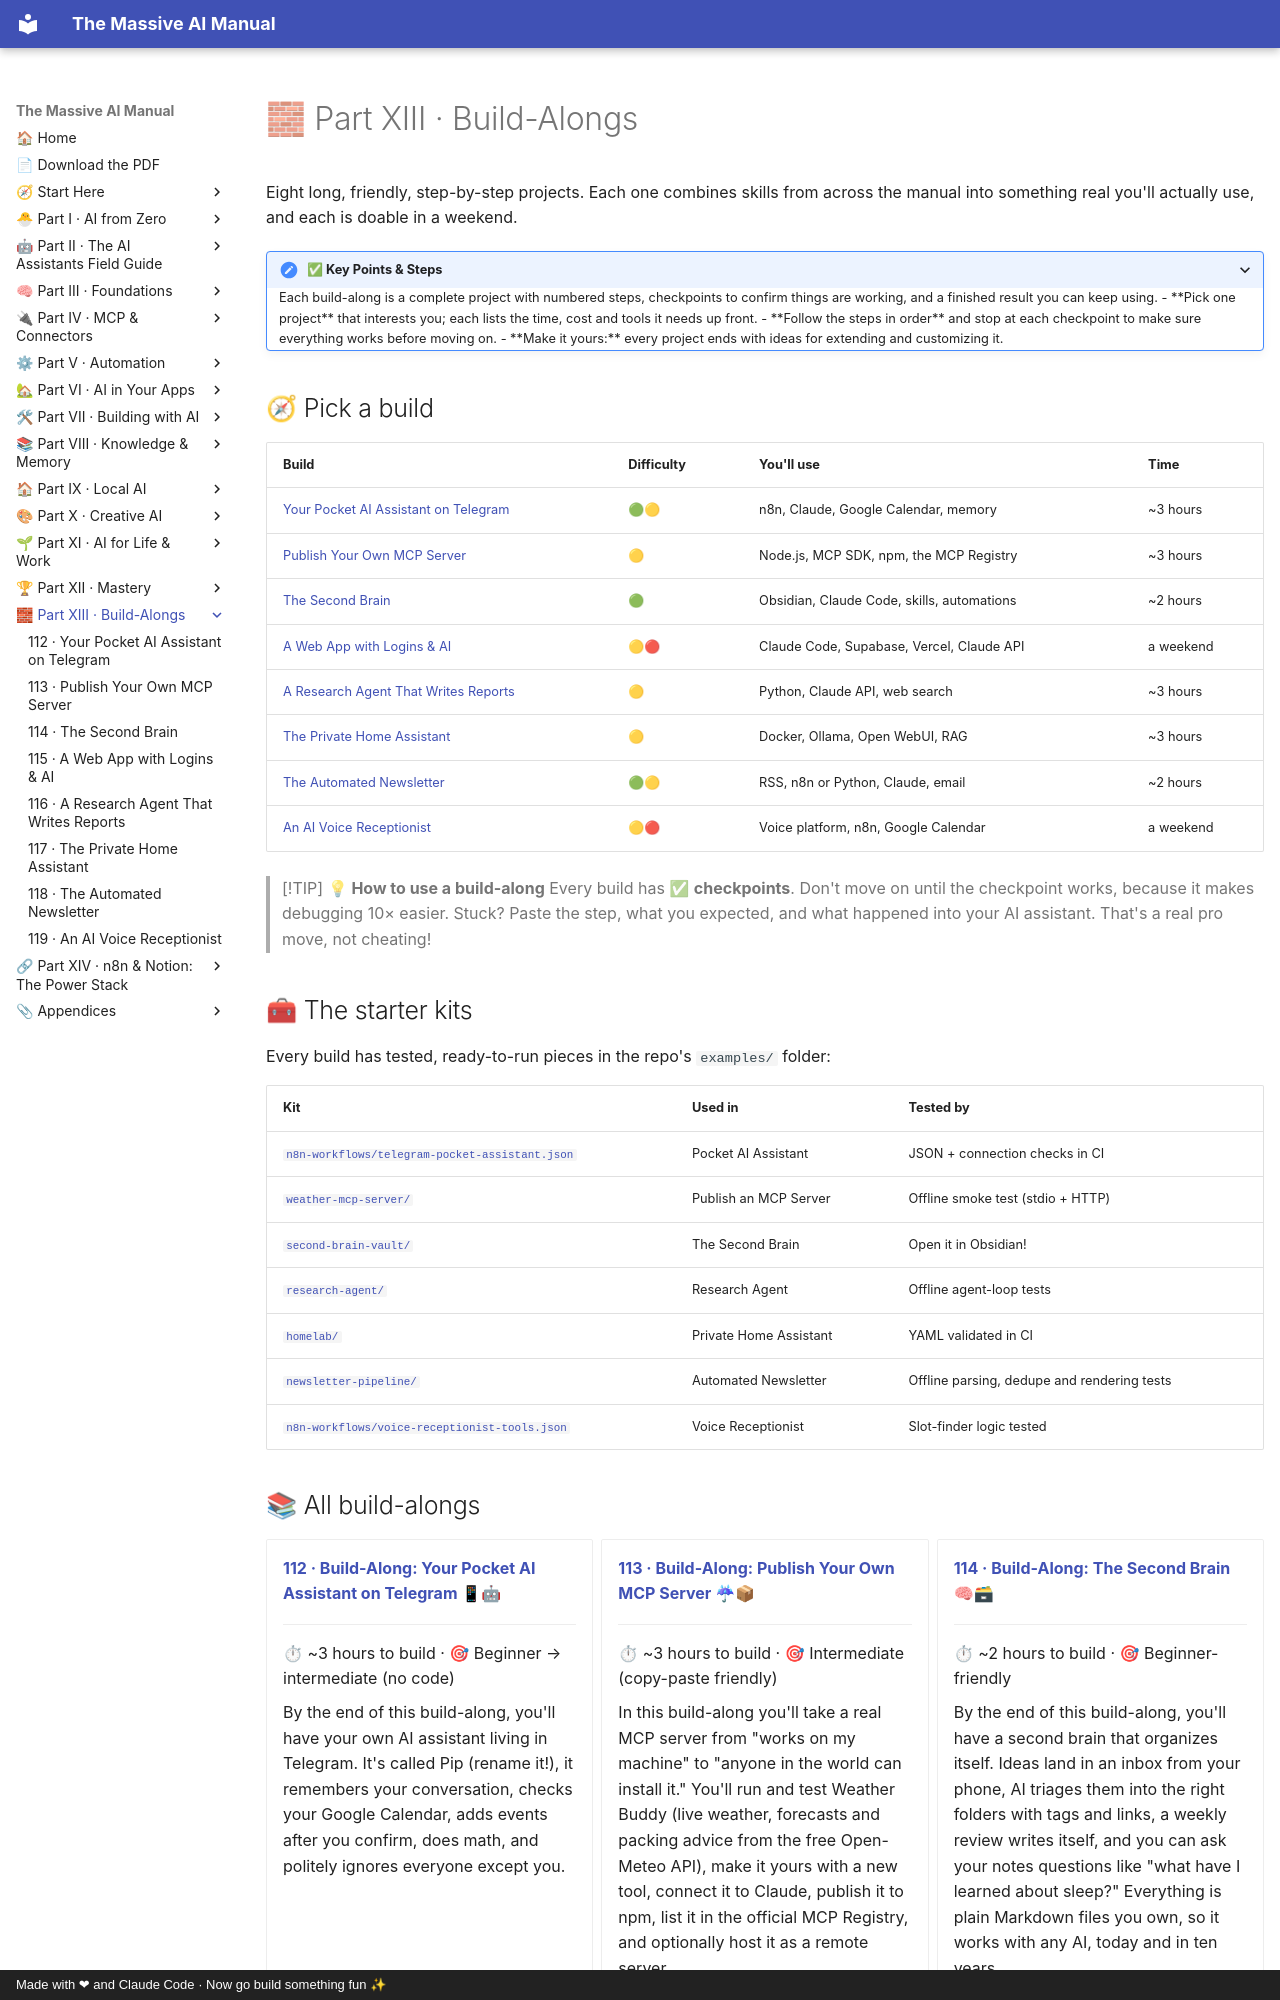

repository: Axmann8/AI_For_Advanced_Beginners · page: part-13-build-alongs/index.html · generator: mkdocs · copyright: Made with ❤ and Claude Code · Now go build something fun ✨

# 🧱 Part XIII · Build-Alongs

Eight long, friendly, step-by-step projects. Each one combines skills from across the manual into something real you'll
actually use, and each is doable in a weekend.

<details class="keypoints" open>
<summary>✅ Key Points & Steps</summary>

Each build-along is a complete project with numbered steps, checkpoints to confirm things are working, and a finished result you can keep using.

- **Pick one project** that interests you; each lists the time, cost and tools it needs up front.
- **Follow the steps in order** and stop at each checkpoint to make sure everything works before moving on.
- **Make it yours:** every project ends with ideas for extending and customizing it.

</details>

## 🧭 Pick a build

| Build | Difficulty | You'll use | Time |
|---|---|---|---|
| [Your Pocket AI Assistant on Telegram](112-build-along-pocket-ai-assistant.md) | 🟢🟡 | n8n, Claude, Google Calendar, memory | ~3 hours |
| [Publish Your Own MCP Server](113-build-along-publish-an-mcp-server.md) | 🟡 | Node.js, MCP SDK, npm, the MCP Registry | ~3 hours |
| [The Second Brain](114-build-along-second-brain.md) | 🟢 | Obsidian, Claude Code, skills, automations | ~2 hours |
| [A Web App with Logins & AI](115-build-along-web-app-with-ai.md) | 🟡🔴 | Claude Code, Supabase, Vercel, Claude API | a weekend |
| [A Research Agent That Writes Reports](116-build-along-research-agent.md) | 🟡 | Python, Claude API, web search | ~3 hours |
| [The Private Home Assistant](117-build-along-private-home-assistant.md) | 🟡 | Docker, Ollama, Open WebUI, RAG | ~3 hours |
| [The Automated Newsletter](118-build-along-automated-newsletter.md) | 🟢🟡 | RSS, n8n or Python, Claude, email | ~2 hours |
| [An AI Voice Receptionist](119-build-along-voice-receptionist.md) | 🟡🔴 | Voice platform, n8n, Google Calendar | a weekend |

> [!TIP]
> **💡 How to use a build-along**
> Every build has ✅ **checkpoints**. Don't move on until the checkpoint works, because it makes debugging 10× easier. Stuck?
> Paste the step, what you expected, and what happened into your AI assistant. That's a real pro move, not cheating!

## 🧰 The starter kits

Every build has tested, ready-to-run pieces in the repo's `examples/` folder:

| Kit | Used in | Tested by |
|---|---|---|
| [`n8n-workflows/telegram-pocket-assistant.json`](../../examples/n8n-workflows/telegram-pocket-assistant.json) | Pocket AI Assistant | JSON + connection checks in CI |
| [`weather-mcp-server/`](../../examples/weather-mcp-server/) | Publish an MCP Server | Offline smoke test (stdio + HTTP) |
| [`second-brain-vault/`](../../examples/second-brain-vault/) | The Second Brain | Open it in Obsidian! |
| [`research-agent/`](../../examples/research-agent/) | Research Agent | Offline agent-loop tests |
| [`homelab/`](../../examples/homelab/) | Private Home Assistant | YAML validated in CI |
| [`newsletter-pipeline/`](../../examples/newsletter-pipeline/) | Automated Newsletter | Offline parsing, dedupe and rendering tests |
| [`n8n-workflows/voice-receptionist-tools.json`](../../examples/n8n-workflows/voice-receptionist-tools.json) | Voice Receptionist | Slot-finder logic tested |
